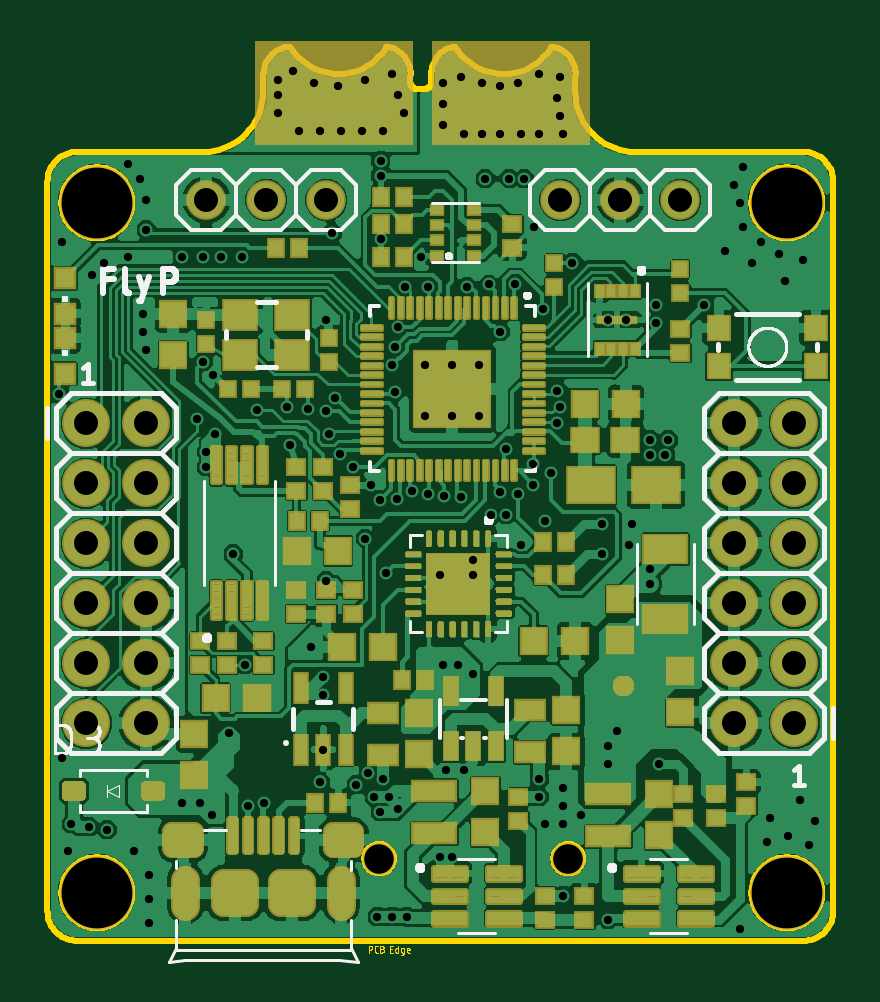
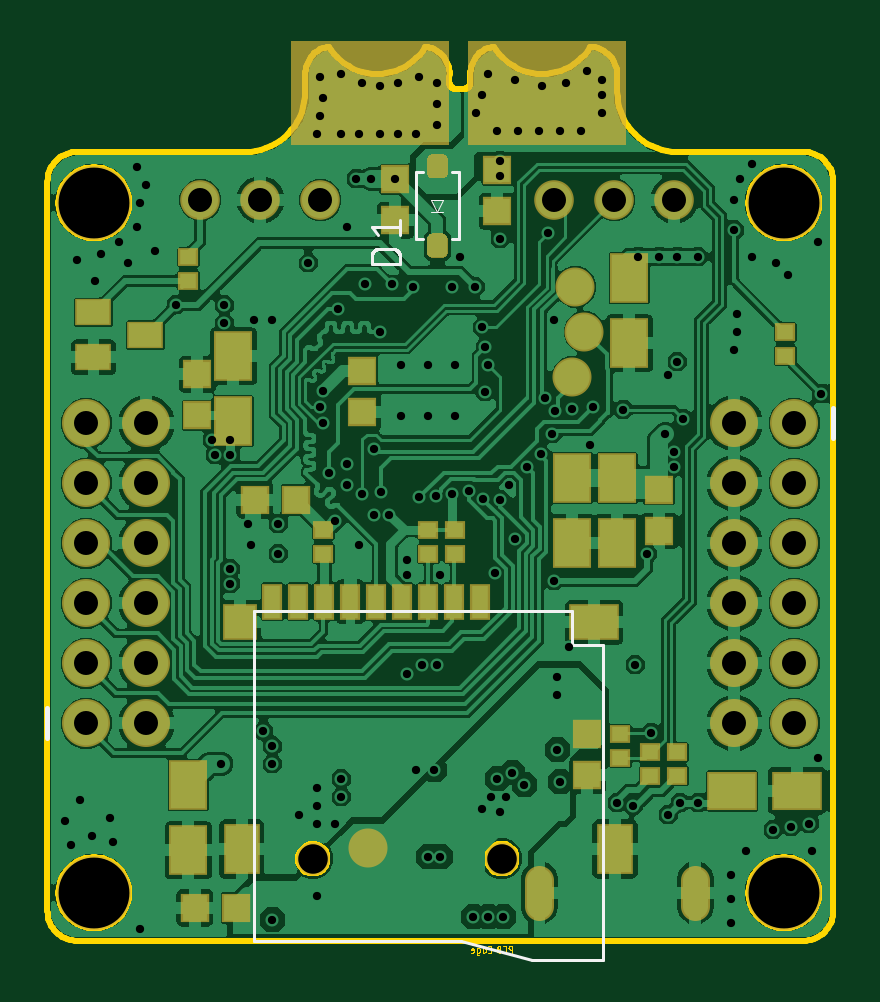
Circuit board: 10 layer files. Board 33.3 x 38.4 mm.
- bottom_silk: flycopter_p_v1.0_Legend_Bot.GBO (2698 bytes)
- top_silk: flycopter_p_v1.0_Legend_Top.GTO (31106 bytes)
- paste: flycopter_p_v1.0_Paste_Bot.GBP (6602 bytes)
- paste: flycopter_p_v1.0_Paste_Top.GTP (79931 bytes)
- outline: flycopter_p_v1.0_Profile_NP.GKO (72501 bytes)
- bottom_mask: flycopter_p_v1.0_Soldermask_Bot.GBS (7527 bytes)
- top_mask: flycopter_p_v1.0_Soldermask_Top.GTS (86004 bytes)
- top_copper: flycopter_p_v1.0_copper_l1.GTL (354333 bytes)
- bottom_copper: flycopter_p_v1.0_copper_l4.GBL (281478 bytes)
- drill: flycopter_p_v1.0_drill.XLN (3134 bytes)

=== bottom_silk: flycopter_p_v1.0_Legend_Bot.GBO ===
G04 EAGLE Gerber RS-274X export*
G75*
%MOMM*%
%FSLAX34Y34*%
%LPD*%
%INSilkscreen Bottom*%
%IPPOS*%
%AMOC8*
5,1,8,0,0,1.08239X$1,22.5*%
G01*
%ADD10C,0.127000*%
%ADD11C,0.203200*%
%ADD12C,0.120000*%
%ADD13C,0.050000*%


D10*
X245450Y139810D02*
X245450Y-190D01*
X157450Y-190D01*
X127450Y-8190D01*
X97450Y-8190D01*
X97450Y125310D01*
X110450Y125310D01*
X110450Y139810D01*
X245450Y139810D01*
D11*
X0Y212725D02*
X0Y225425D01*
X332740Y98425D02*
X332740Y85725D01*
D12*
X176640Y296950D02*
X173740Y296950D01*
X161540Y325350D02*
X158640Y325350D01*
X158640Y296950D01*
X161540Y296950D01*
X176640Y296950D02*
X176640Y325350D01*
X173740Y325350D01*
D13*
X170140Y313650D02*
X165140Y313650D01*
X167640Y308650D01*
X170140Y313650D01*
X170140Y308650D02*
X165140Y308650D01*
D10*
X183515Y286385D02*
X195445Y286385D01*
X195445Y289699D01*
X195443Y289812D01*
X195437Y289925D01*
X195428Y290038D01*
X195414Y290150D01*
X195397Y290262D01*
X195376Y290373D01*
X195351Y290484D01*
X195322Y290593D01*
X195290Y290702D01*
X195254Y290809D01*
X195214Y290915D01*
X195171Y291019D01*
X195124Y291122D01*
X195073Y291224D01*
X195020Y291323D01*
X194963Y291421D01*
X194902Y291517D01*
X194838Y291610D01*
X194772Y291701D01*
X194702Y291790D01*
X194629Y291877D01*
X194553Y291961D01*
X194474Y292042D01*
X194393Y292121D01*
X194309Y292197D01*
X194222Y292270D01*
X194133Y292340D01*
X194042Y292406D01*
X193949Y292470D01*
X193853Y292531D01*
X193755Y292588D01*
X193656Y292641D01*
X193554Y292692D01*
X193451Y292739D01*
X193347Y292782D01*
X193241Y292822D01*
X193134Y292858D01*
X193025Y292890D01*
X192916Y292919D01*
X192805Y292944D01*
X192694Y292965D01*
X192582Y292982D01*
X192470Y292996D01*
X192357Y293005D01*
X192244Y293011D01*
X192131Y293013D01*
X186829Y293013D01*
X186716Y293011D01*
X186603Y293005D01*
X186490Y292996D01*
X186378Y292982D01*
X186266Y292965D01*
X186155Y292944D01*
X186044Y292919D01*
X185935Y292890D01*
X185826Y292858D01*
X185719Y292822D01*
X185613Y292782D01*
X185509Y292739D01*
X185406Y292692D01*
X185304Y292641D01*
X185205Y292588D01*
X185107Y292531D01*
X185011Y292470D01*
X184918Y292406D01*
X184827Y292340D01*
X184738Y292270D01*
X184651Y292197D01*
X184567Y292121D01*
X184486Y292042D01*
X184407Y291961D01*
X184331Y291877D01*
X184258Y291790D01*
X184188Y291701D01*
X184122Y291610D01*
X184058Y291517D01*
X183997Y291421D01*
X183940Y291323D01*
X183887Y291224D01*
X183836Y291122D01*
X183789Y291019D01*
X183746Y290915D01*
X183706Y290809D01*
X183670Y290702D01*
X183638Y290593D01*
X183609Y290484D01*
X183584Y290373D01*
X183563Y290262D01*
X183546Y290150D01*
X183532Y290038D01*
X183523Y289925D01*
X183517Y289812D01*
X183515Y289699D01*
X183515Y286385D01*
X192794Y298661D02*
X195445Y301975D01*
X183515Y301975D01*
X183515Y298661D02*
X183515Y305289D01*
M02*

=== top_silk: flycopter_p_v1.0_Legend_Top.GTO (31106 bytes, source omitted) ===
=== paste: flycopter_p_v1.0_Paste_Bot.GBP ===
G04 EAGLE Gerber RS-274X export*
G75*
%MOMM*%
%FSLAX34Y34*%
%LPD*%
%INSolderpaste Bottom*%
%IPPOS*%
%AMOC8*
5,1,8,0,0,1.08239X$1,22.5*%
G01*
%ADD10R,1.950000X1.500000*%
%ADD11R,1.500000X1.950000*%
%ADD12R,1.080000X1.050000*%
%ADD13R,1.050000X1.080000*%
%ADD14R,0.700000X0.600000*%
%ADD15R,1.400000X2.000000*%
%ADD16R,1.280000X1.400000*%
%ADD17R,1.950000X1.400000*%
%ADD18R,0.700000X1.400000*%
%ADD19R,1.400000X1.000000*%
%ADD20C,1.066800*%

G36*
X169742Y322803D02*
X169742Y322803D01*
X169744Y322801D01*
X170088Y322828D01*
X170092Y322832D01*
X170096Y322829D01*
X170432Y322910D01*
X170435Y322915D01*
X170439Y322913D01*
X170758Y323045D01*
X170761Y323050D01*
X170765Y323048D01*
X171059Y323228D01*
X171061Y323233D01*
X171065Y323233D01*
X171328Y323457D01*
X171329Y323462D01*
X171334Y323462D01*
X171558Y323725D01*
X171558Y323731D01*
X171562Y323731D01*
X171742Y324025D01*
X171741Y324031D01*
X171746Y324032D01*
X171878Y324351D01*
X171876Y324357D01*
X171880Y324358D01*
X171961Y324694D01*
X171959Y324700D01*
X171962Y324702D01*
X171989Y325046D01*
X171988Y325049D01*
X171989Y325050D01*
X171989Y330850D01*
X171987Y330852D01*
X171989Y330854D01*
X171962Y331198D01*
X171958Y331202D01*
X171961Y331206D01*
X171880Y331542D01*
X171875Y331545D01*
X171878Y331549D01*
X171746Y331868D01*
X171740Y331871D01*
X171742Y331875D01*
X171562Y332169D01*
X171557Y332171D01*
X171558Y332175D01*
X171334Y332438D01*
X171328Y332439D01*
X171328Y332444D01*
X171065Y332668D01*
X171059Y332668D01*
X171059Y332672D01*
X170765Y332852D01*
X170759Y332851D01*
X170758Y332856D01*
X170439Y332988D01*
X170433Y332986D01*
X170432Y332990D01*
X170096Y333071D01*
X170088Y333068D01*
X170084Y333072D01*
X165540Y333099D01*
X165538Y333097D01*
X165536Y333099D01*
X165192Y333072D01*
X165188Y333068D01*
X165184Y333071D01*
X164848Y332990D01*
X164845Y332985D01*
X164841Y332988D01*
X164522Y332856D01*
X164519Y332850D01*
X164515Y332852D01*
X164221Y332672D01*
X164219Y332667D01*
X164215Y332668D01*
X163952Y332444D01*
X163951Y332438D01*
X163947Y332438D01*
X163723Y332175D01*
X163722Y332169D01*
X163718Y332169D01*
X163538Y331875D01*
X163539Y331869D01*
X163535Y331868D01*
X163403Y331549D01*
X163404Y331543D01*
X163400Y331542D01*
X163319Y331206D01*
X163321Y331200D01*
X163318Y331198D01*
X163291Y330854D01*
X163293Y330851D01*
X163291Y330850D01*
X163291Y325050D01*
X163293Y325048D01*
X163291Y325046D01*
X163318Y324702D01*
X163322Y324698D01*
X163319Y324694D01*
X163400Y324358D01*
X163405Y324355D01*
X163403Y324351D01*
X163535Y324032D01*
X163540Y324029D01*
X163538Y324025D01*
X163718Y323731D01*
X163723Y323729D01*
X163723Y323725D01*
X163947Y323462D01*
X163952Y323461D01*
X163952Y323457D01*
X164215Y323233D01*
X164221Y323232D01*
X164221Y323228D01*
X164515Y323048D01*
X164521Y323049D01*
X164522Y323045D01*
X164841Y322913D01*
X164847Y322914D01*
X164848Y322910D01*
X165184Y322829D01*
X165192Y322833D01*
X165196Y322828D01*
X169740Y322801D01*
X169742Y322803D01*
G37*
G36*
X169742Y289203D02*
X169742Y289203D01*
X169744Y289201D01*
X170088Y289228D01*
X170092Y289232D01*
X170096Y289229D01*
X170432Y289310D01*
X170435Y289315D01*
X170439Y289313D01*
X170758Y289445D01*
X170761Y289450D01*
X170765Y289448D01*
X171059Y289628D01*
X171061Y289633D01*
X171065Y289633D01*
X171328Y289857D01*
X171329Y289862D01*
X171334Y289862D01*
X171558Y290125D01*
X171558Y290131D01*
X171562Y290131D01*
X171742Y290425D01*
X171741Y290431D01*
X171746Y290432D01*
X171878Y290751D01*
X171876Y290757D01*
X171880Y290758D01*
X171961Y291094D01*
X171959Y291100D01*
X171962Y291102D01*
X171989Y291446D01*
X171988Y291449D01*
X171989Y291450D01*
X171989Y297250D01*
X171987Y297252D01*
X171989Y297254D01*
X171962Y297598D01*
X171958Y297602D01*
X171961Y297606D01*
X171880Y297942D01*
X171875Y297945D01*
X171878Y297949D01*
X171746Y298268D01*
X171740Y298271D01*
X171742Y298275D01*
X171562Y298569D01*
X171557Y298571D01*
X171558Y298575D01*
X171334Y298838D01*
X171328Y298839D01*
X171328Y298844D01*
X171065Y299068D01*
X171059Y299068D01*
X171059Y299072D01*
X170765Y299252D01*
X170759Y299251D01*
X170758Y299256D01*
X170439Y299388D01*
X170433Y299386D01*
X170432Y299390D01*
X170096Y299471D01*
X170088Y299468D01*
X170084Y299472D01*
X165540Y299499D01*
X165538Y299497D01*
X165536Y299499D01*
X165192Y299472D01*
X165188Y299468D01*
X165184Y299471D01*
X164848Y299390D01*
X164845Y299385D01*
X164841Y299388D01*
X164522Y299256D01*
X164519Y299250D01*
X164515Y299252D01*
X164221Y299072D01*
X164219Y299067D01*
X164215Y299068D01*
X163952Y298844D01*
X163951Y298838D01*
X163947Y298838D01*
X163723Y298575D01*
X163722Y298569D01*
X163718Y298569D01*
X163538Y298275D01*
X163539Y298269D01*
X163535Y298268D01*
X163403Y297949D01*
X163404Y297943D01*
X163400Y297942D01*
X163319Y297606D01*
X163321Y297600D01*
X163318Y297598D01*
X163291Y297254D01*
X163293Y297251D01*
X163291Y297250D01*
X163291Y291450D01*
X163293Y291448D01*
X163291Y291446D01*
X163318Y291102D01*
X163322Y291098D01*
X163319Y291094D01*
X163400Y290758D01*
X163405Y290755D01*
X163403Y290751D01*
X163535Y290432D01*
X163540Y290429D01*
X163538Y290425D01*
X163718Y290131D01*
X163723Y290129D01*
X163723Y290125D01*
X163947Y289862D01*
X163952Y289861D01*
X163952Y289857D01*
X164215Y289633D01*
X164221Y289632D01*
X164221Y289628D01*
X164515Y289448D01*
X164521Y289449D01*
X164522Y289445D01*
X164841Y289313D01*
X164847Y289314D01*
X164848Y289310D01*
X165184Y289229D01*
X165192Y289233D01*
X165196Y289228D01*
X169740Y289201D01*
X169742Y289203D01*
G37*
D10*
X42960Y63500D03*
X15460Y63500D03*
D11*
X86360Y280450D03*
X86360Y252950D03*
D12*
X199390Y241160D03*
X199390Y223660D03*
D13*
X252870Y13970D03*
X270370Y13970D03*
D12*
X185420Y322440D03*
X185420Y304940D03*
D11*
X273050Y65820D03*
X273050Y38320D03*
D12*
X73660Y190995D03*
X73660Y173495D03*
X269240Y222390D03*
X269240Y239890D03*
D11*
X254000Y219930D03*
X254000Y247430D03*
X91440Y195995D03*
X91440Y168495D03*
X110490Y195995D03*
X110490Y168495D03*
D12*
X104140Y87490D03*
X104140Y69990D03*
D13*
X227470Y186690D03*
X244970Y186690D03*
D12*
X142240Y326250D03*
X142240Y308750D03*
D14*
X90170Y87550D03*
X90170Y77550D03*
X273050Y279480D03*
X273050Y289480D03*
X77470Y69930D03*
X77470Y79930D03*
X66040Y69930D03*
X66040Y79930D03*
X171450Y173910D03*
X171450Y163910D03*
X160020Y173910D03*
X160020Y163910D03*
X215900Y173910D03*
X215900Y163910D03*
D15*
X92450Y38810D03*
X250450Y38810D03*
D16*
X251050Y134810D03*
D17*
X101200Y134810D03*
D18*
X149450Y143510D03*
X160450Y143510D03*
X171450Y143510D03*
X182450Y143510D03*
X193450Y143510D03*
X204450Y143510D03*
X215450Y143510D03*
X226450Y143510D03*
X237450Y143510D03*
D19*
X291260Y256540D03*
X313260Y247040D03*
X313260Y266040D03*
D20*
X58420Y25908D02*
X58420Y14732D01*
X124460Y14732D02*
X124460Y25908D01*
D14*
X20320Y247730D03*
X20320Y257730D03*
M02*

=== paste: flycopter_p_v1.0_Paste_Top.GTP (79931 bytes, source omitted) ===
=== outline: flycopter_p_v1.0_Profile_NP.GKO (72501 bytes, source omitted) ===
=== bottom_mask: flycopter_p_v1.0_Soldermask_Bot.GBS (7527 bytes, source omitted) ===
=== top_mask: flycopter_p_v1.0_Soldermask_Top.GTS (86004 bytes, source omitted) ===
=== top_copper: flycopter_p_v1.0_copper_l1.GTL (354333 bytes, source omitted) ===
=== bottom_copper: flycopter_p_v1.0_copper_l4.GBL (281478 bytes, source omitted) ===
=== drill: flycopter_p_v1.0_drill.XLN ===
M48
;GenerationSoftware,Autodesk,EAGLE,9.6.2*%
;CreationDate,2023-05-17T22:14:42Z*%
FMAT,2
ICI,OFF
METRIC,TZ,000.000
T4C0.350
T3C1.016
T2C1.250
T1C3.000
%
G90
M71
T1
X2096Y2032
X2096Y31242
X31305Y31242
X31305Y2032
T2
X14045Y3481
X22045Y3481
T3
X6731Y31369
X1651Y21907
X4191Y21907
X1651Y19368
X4191Y19368
X1651Y16828
X4191Y16828
X1651Y14287
X4191Y14287
X1651Y11747
X4191Y11747
X1651Y9208
X4191Y9208
X31623Y9208
X29083Y9208
X31623Y11747
X29083Y11747
X31623Y14287
X29083Y14287
X31623Y16828
X29083Y16828
X31623Y19368
X29083Y19368
X31623Y21907
X29083Y21907
X26797Y31369
X24257Y31369
X21717Y31369
X11811Y31369
X9271Y31369
T4
X16002Y22225
X17145Y22225
X18288Y22225
X16637Y15494
X18034Y16129
X11811Y26289
X1905Y28194
X2413Y28702
X3429Y28956
X11684Y8098
X18034Y15494
X20066Y16764
X23749Y26289
X24511Y26289
X24765Y17653
X24638Y16764
X11176Y12446
X7021Y23967
X635Y29591
X3429Y32893
X3937Y32258
X4191Y31369
X29464Y32766
X29083Y32004
X29337Y31242
X29464Y30226
X30226Y29591
X30988Y29083
X32004Y28829
X28702Y29210
X31242Y27940
X29845Y28702
X30480Y4191
X31369Y4445
X32258Y4064
X30607Y5207
X31877Y5969
X32512Y5080
X29337Y508
X4318Y762
X4318Y1778
X4318Y2794
X3683Y3810
X889Y3810
X635Y7747
X11049Y22520
X7705Y8805
X5715Y5842
X6477Y5842
X6985Y5334
X8255Y28956
X7366Y28956
X6604Y28956
X5715Y28956
X8382Y11692
X23749Y8255
X23749Y7493
X24130Y8890
X25908Y7493
X23749Y889
X19558Y32258
X20193Y32258
X18542Y32258
X9779Y36449
X9779Y35814
X9779Y35052
X10668Y34290
X11557Y34290
X12446Y34290
X13335Y34290
X14224Y34290
X15113Y35052
X14859Y35814
X14605Y36703
X13462Y36449
X12319Y36195
X11303Y36322
X10414Y36830
X6604Y24511
X21844Y1905
X14478Y6096
X14859Y5588
X10287Y21000
X13843Y6096
X7112Y21463
X25781Y26137
X16129Y27686
X19812Y27813
X16129Y18923
X20574Y19304
X20574Y20193
X14732Y23241
X22225Y28702
X11684Y10414
X21082Y17780
X21590Y23286
X18796Y18034
X19431Y18034
X25781Y26924
X11684Y11176
X6731Y20701
X6731Y20066
X16764Y11684
X17399Y11684
X18034Y11303
X23495Y16383
X26289Y21209
X25527Y21209
X26162Y20574
X25527Y20574
X14105Y29718
X14105Y32385
X14105Y33020
X14339Y15561
X23495Y17653
X21717Y22606
X21590Y21926
X9159Y5842
X8479Y5715
X15240Y1016
X14605Y1016
X13970Y1016
X20828Y6096
X20828Y6858
X14224Y6858
X13589Y7112
X13081Y6604
X11557Y6731
X13462Y17018
X25527Y15113
X1016Y4953
X1778Y4826
X2540Y4699
X25527Y15748
X7874Y16383
X11811Y15240
X14605Y24384
X19939Y18923
X14732Y25146
X21336Y19812
X27813Y26924
X15158Y27686
X21844Y6477
X20984Y26753
X17780Y27686
X19177Y25781
X14859Y25964
X12065Y29972
X4191Y30099
X14097Y18669
X14817Y18711
X15428Y19061
X12954Y20066
X16809Y18835
X6350Y22098
X8890Y22479
X12397Y20598
X19141Y19014
X19431Y20828
X11929Y21472
X17526Y18796
X10160Y22606
X508Y23167
X12192Y22987
X11775Y22443
X21844Y5715
X21844Y4953
X21082Y4953
X22606Y5334
X16764Y36322
X16764Y35433
X14097Y5461
X16764Y34544
X17653Y34163
X18415Y34163
X19177Y34163
X20066Y34163
X20828Y34163
X21844Y34163
X21717Y34925
X21590Y35687
X21717Y36576
X20828Y36703
X19939Y36322
X19177Y36195
X18415Y36322
X17526Y36576
X20584Y30226
X15808Y28956
X17653Y7239
X16891Y7239
X16637Y3556
X17145Y3556
X13716Y19304
X4064Y26543
X4064Y25781
X4191Y25019
X16002Y24384
X17145Y24384
X18288Y24384
X18681Y27791
M30
